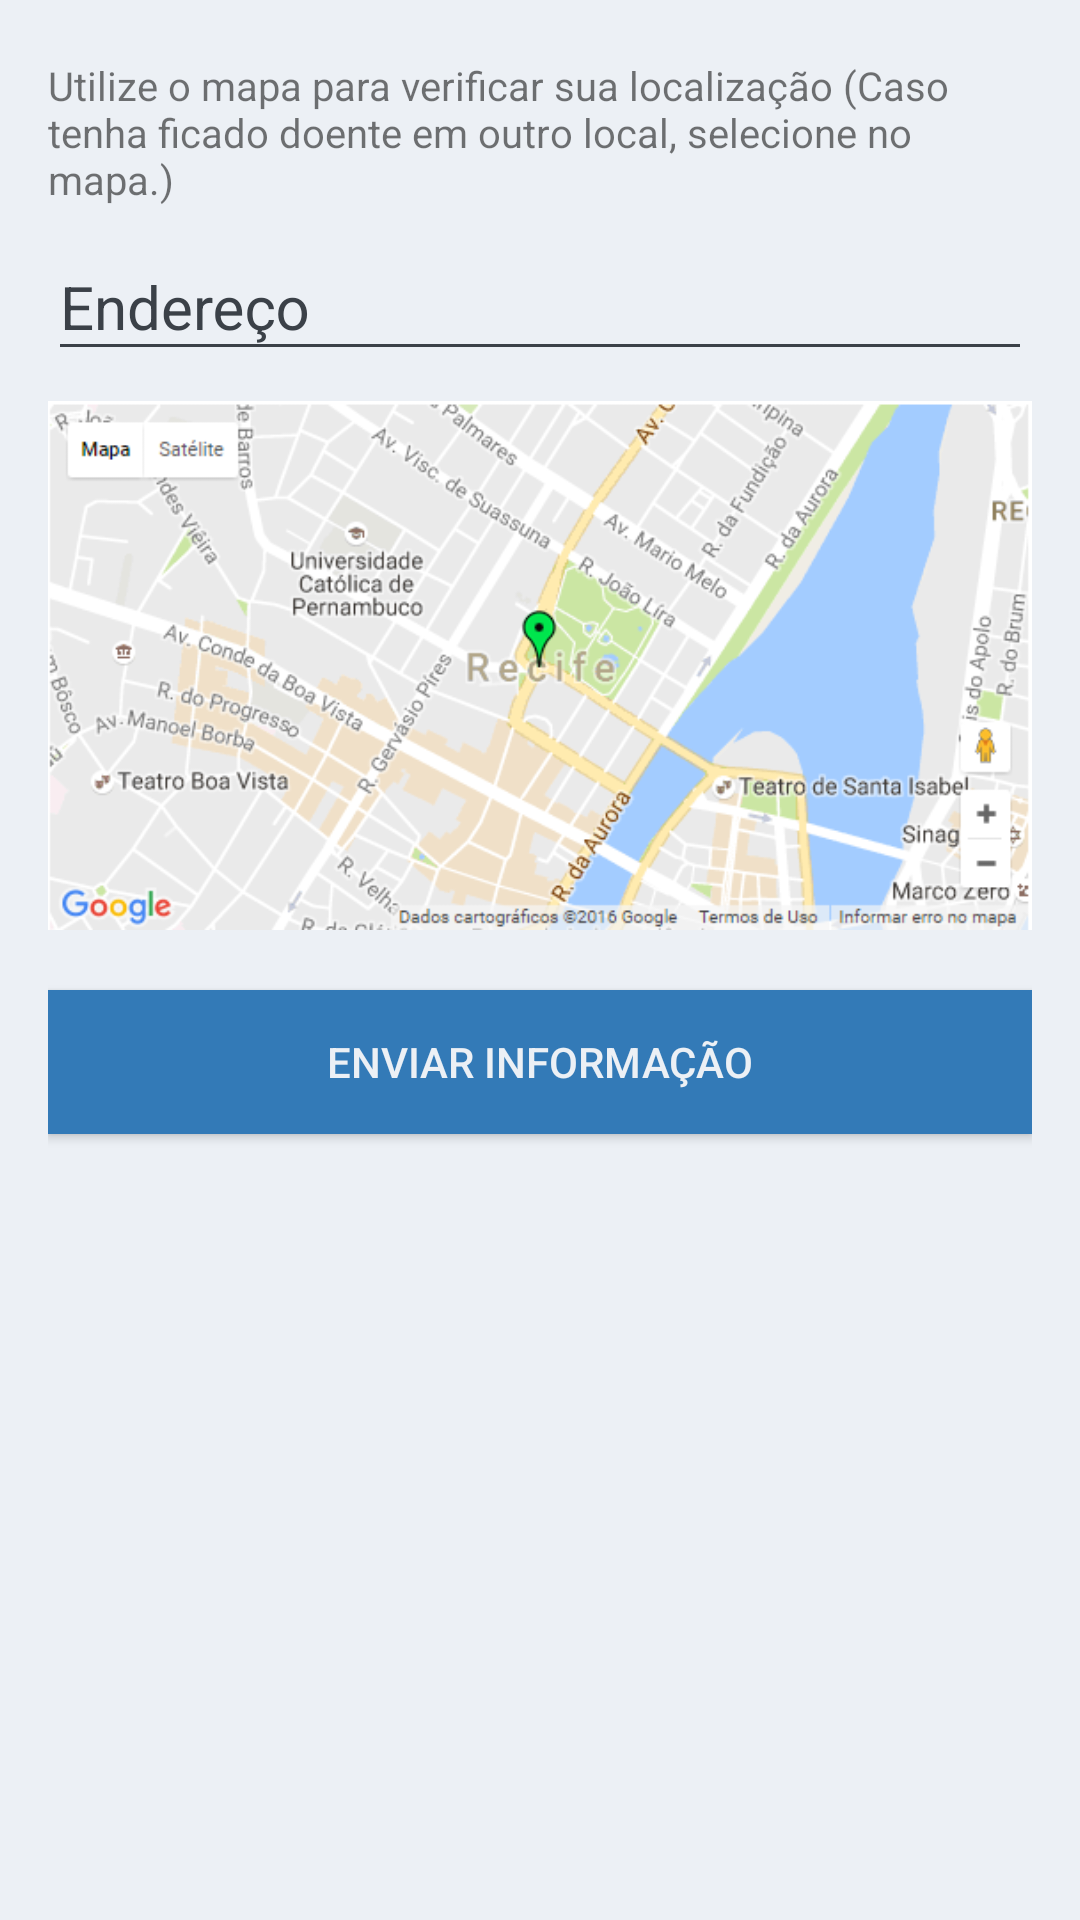

Reconstruct the res/layout file that produces this screen, plus the resources it refers to.
<!-- AndroidManifest.xml: application theme AppTheme -->
<!-- res/layout/activity_detalhe_colabore.xml -->
<?xml version="1.0" encoding="utf-8"?>
<android.support.design.widget.CoordinatorLayout xmlns:android="http://schemas.android.com/apk/res/android"
    xmlns:app="http://schemas.android.com/apk/res-auto"
    xmlns:tools="http://schemas.android.com/tools"
    android:layout_width="match_parent"
    android:layout_height="match_parent"
    android:fitsSystemWindows="true"
    tools:context="br.com.vcs.LoginActivity">

    <LinearLayout
        android:layout_width="fill_parent"
        android:layout_height="fill_parent"
        android:background="#ecf0f5"
        android:orientation="vertical"
        android:padding="@dimen/activity_horizontal_margin">

        <TextView
            android:layout_width="match_parent"
            android:layout_height="wrap_content"
            android:textSize="40px"
            android:text="Utilize o mapa para verificar sua localização (Caso tenha ficado doente em outro local, selecione no mapa.)"
            android:layout_below="@+id/ajude_nos"
            android:layout_alignParentRight="true"
            android:layout_alignParentEnd="true"
            android:layout_marginTop="10px"
            android:id="@+id/como_funciona"/>

        <android.support.design.widget.TextInputLayout
            android:layout_width="match_parent"
            android:layout_height="wrap_content"
            android:theme="@style/TextLabel">

            <EditText
                android:id="@+id/email"
                android:layout_width="match_parent"
                android:layout_height="wrap_content"
                android:layout_marginBottom="10dp"
                android:hint="Endereço"
                android:inputType="textEmailAddress"
                android:shadowColor="#000000"
                android:textColorHighlight="#000000"
                android:textColorLink="#000000"
                android:textColor="#000000"
                android:textColorHint="#000000" />
        </android.support.design.widget.TextInputLayout>

        <ImageView
            android:layout_width="fill_parent"
            android:layout_height="wrap_content"
            android:adjustViewBounds="true"
            android:contentDescription="Mapa"
            android:src="@drawable/img_sintoma" />

        

        <Button
            android:id="@+id/btn_finalizar"
            android:layout_width="fill_parent"
            android:layout_height="wrap_content"
            android:layout_marginTop="20dip"
            android:background="#337ab7"
            android:text="Enviar informação"
            android:textColor="#ecf0f5" />

        

    </LinearLayout>

    <ProgressBar
        android:id="@+id/progressBar"
        android:layout_width="30dp"
        android:layout_height="30dp"
        android:layout_gravity="center|bottom"
        android:layout_marginBottom="20dp"
        android:visibility="gone"
        android:theme="@style/TextLabel"/>
</android.support.design.widget.CoordinatorLayout>
<!-- resources referenced by this layout -->
<resources>
  <dimen name="activity_horizontal_margin">16dp</dimen>
  <!-- drawable img_sintoma: png bitmap (drawable, 77525 bytes) -->
  <style name="TextLabel" parent="TextAppearance.AppCompat">
          
          <item name="android:textColorHint">@color/input_register_bg</item>
          <item name="android:textSize">20sp</item>
          
          <item name="colorAccent">@color/input_register_bg</item>
          <item name="colorControlNormal">@color/input_register_bg</item>
          <item name="colorControlActivated">@color/input_register_bg</item>
      </style>
  <style name="AppTheme" parent="Theme.AppCompat.Light.DarkActionBar">
          
          <item name="colorPrimary">@color/colorPrimary</item>
          <item name="colorPrimaryDark">@color/colorPrimaryDark</item>
          <item name="colorAccent">@color/colorAccent</item>
      </style>
  <color name="input_register_bg">#3b4148</color>
  <color name="colorPrimary">#00bcd4</color>
  <color name="colorPrimaryDark">#0097a7</color>
  <color name="colorAccent">#f2fe71</color>
</resources>
